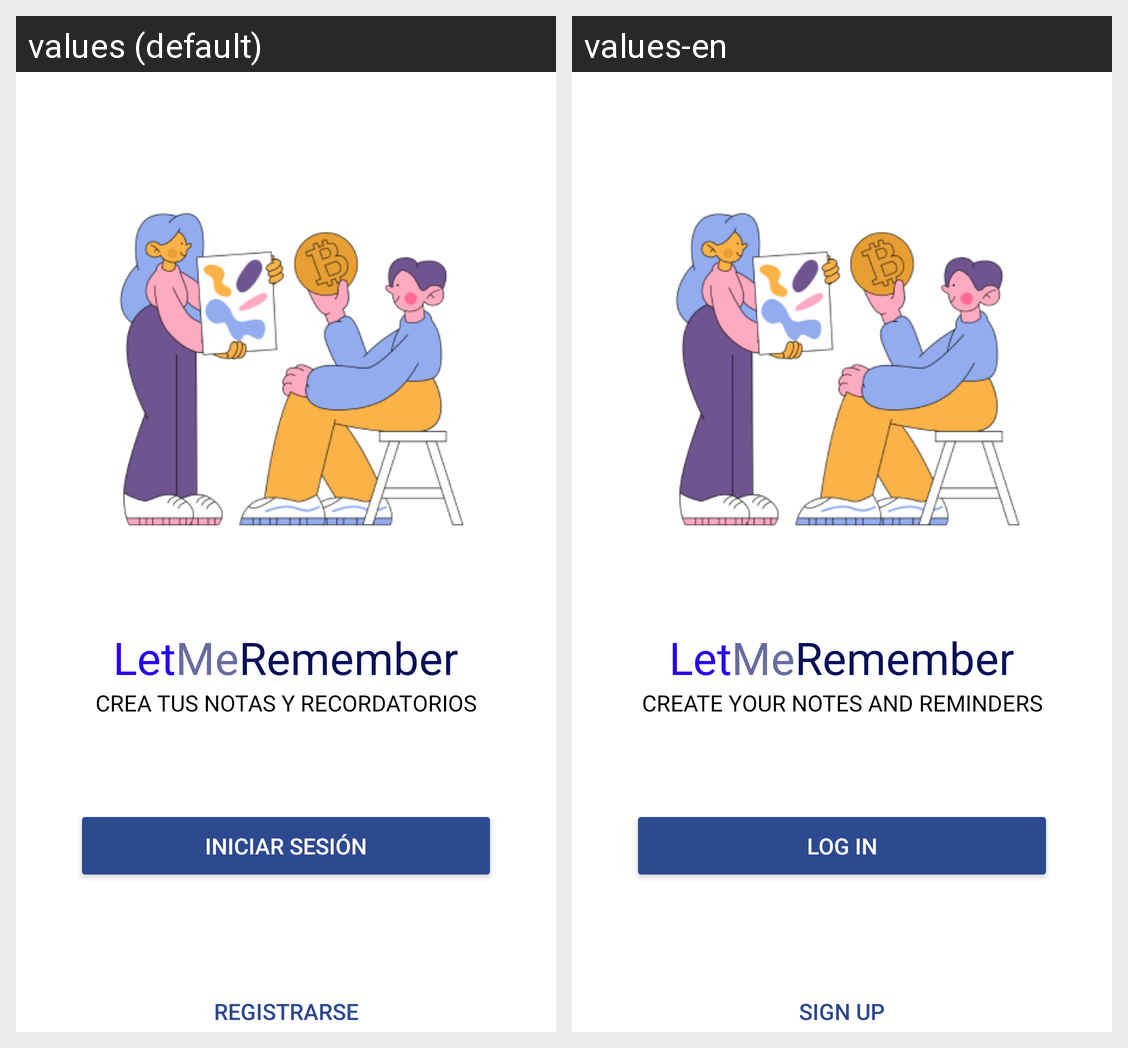

The same Android screen rendered under two of its app's locales, left to right. List the strings drawn on it with the default value and each locale's translation.
Android screen res/layout/activity_home.xml rendered under 2 locales, left to right: values (default), values-en. Device: Nexus 5 (rendered at 1080×1920; each locale shown at half size, 540×960, under a caption strip naming it); theme Theme.LetMeRemember.
Strings drawn on this screen, with the default value and each locale's value (text and hints the layout hard-codes, and strings that could not be matched under every locale, appear in the picture but are not listed):

homeSubtitle
  values: CREA TUS NOTAS Y RECORDATORIOS
  values-en: CREATE YOUR NOTES AND REMINDERS

LoginButton
  values: Iniciar Sesión
  values-en: Log in

SignUpButton
  values: Registrarse
  values-en: Sign up
